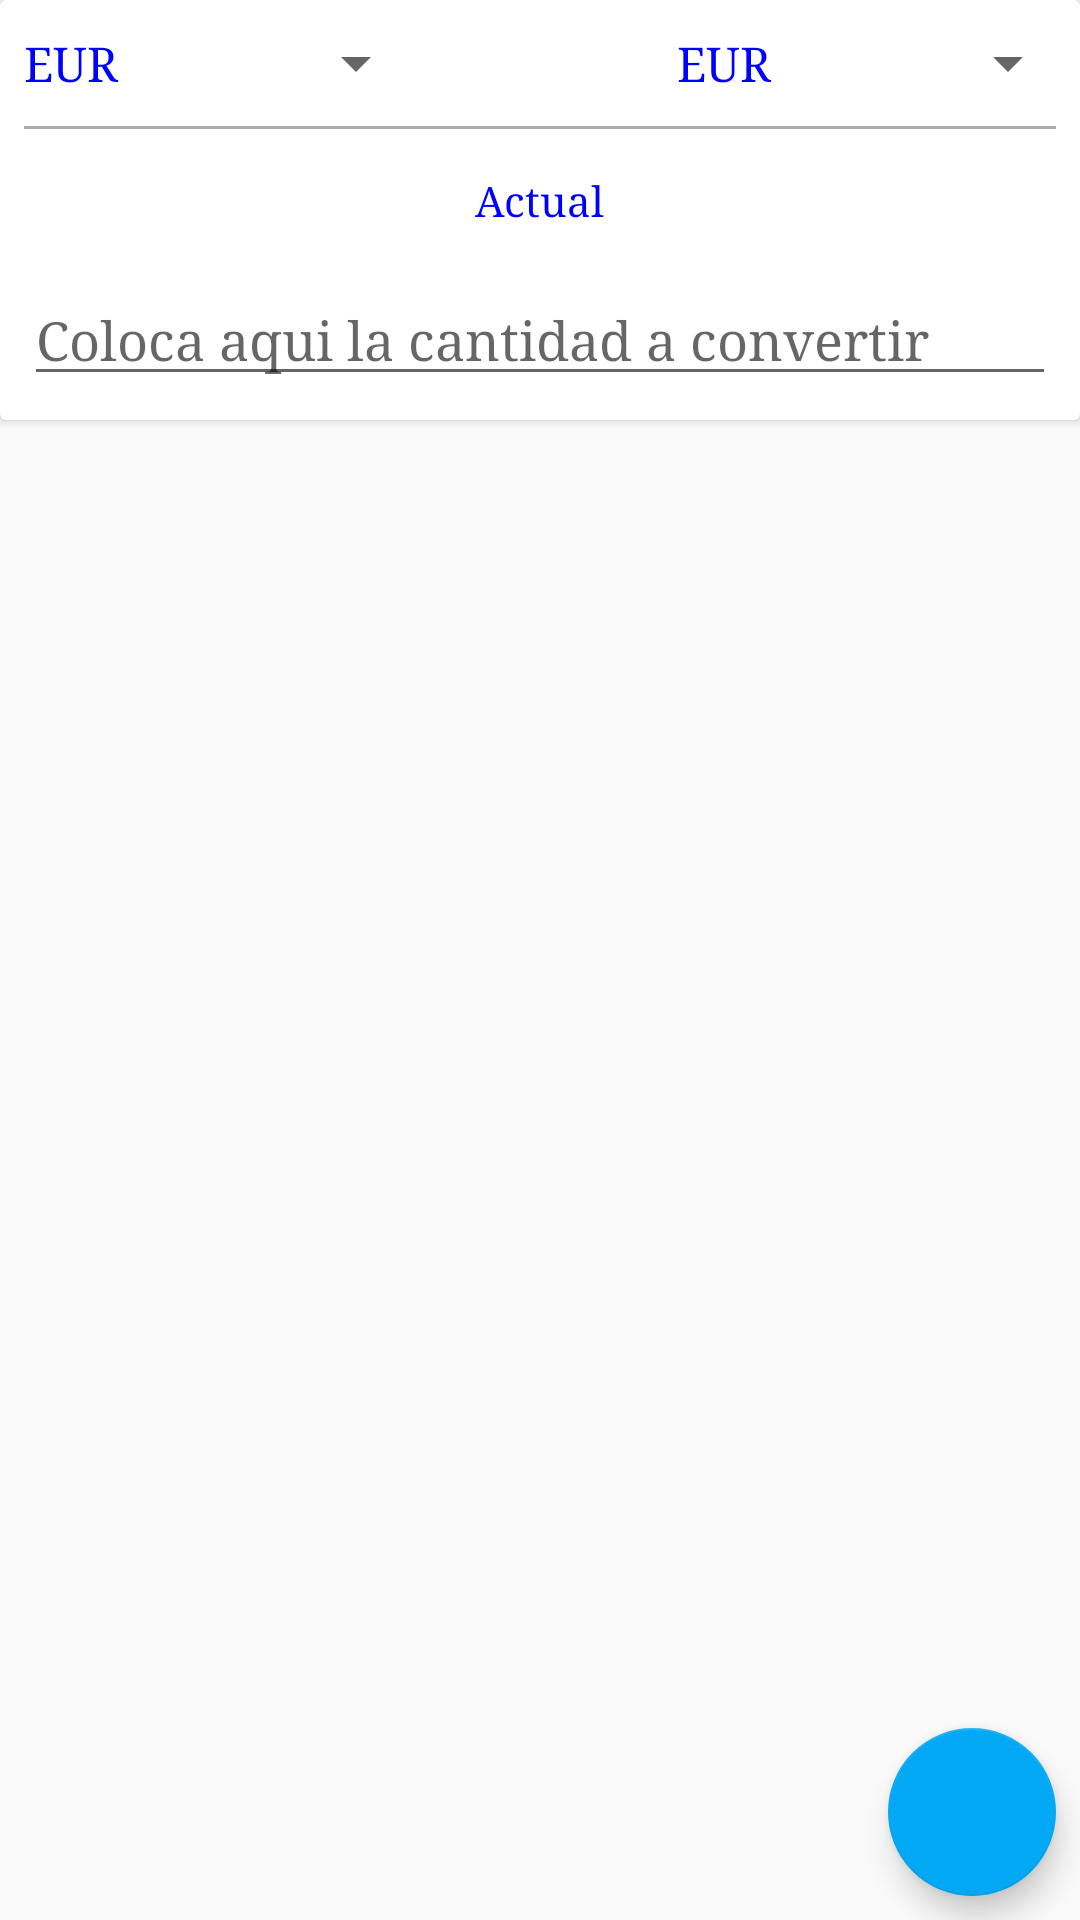

The Android layout XML behind this screen, and the referenced resources:
<!-- AndroidManifest.xml: application theme AppTheme -->
<!-- res/layout/activity_converter.xml -->
<?xml version="1.0" encoding="utf-8"?>
<android.support.constraint.ConstraintLayout
    xmlns:android="http://schemas.android.com/apk/res/android"
    xmlns:app="http://schemas.android.com/apk/res-auto"
    xmlns:tools="http://schemas.android.com/tools"
    android:layout_width="match_parent"
    android:layout_height="match_parent"

    tools:context="asteroides.example.org.asteroides.views.converter.ConverterActivity">


    <android.support.v7.widget.CardView
        android:id="@+id/selector_origin"
        android:layout_width="match_parent"
        android:layout_height="140dp">

        <android.support.constraint.ConstraintLayout
            android:layout_width="match_parent"
            android:layout_height="match_parent">


            <Spinner
                android:id="@+id/origin"
                android:layout_width="0dp"
                android:layout_height="wrap_content"

                android:entries="@array/currencies"

                app:layout_constraintBottom_toBottomOf="@+id/swap"
                app:layout_constraintEnd_toStartOf="@+id/swap"
                app:layout_constraintStart_toStartOf="parent"
                app:layout_constraintTop_toTopOf="@+id/swap" />

            <ImageButton
                android:id="@+id/swap"
                style="@android:style/Widget.DeviceDefault.Button.Borderless.Small"
                android:layout_width="75dp"
                android:layout_height="42dp"

                android:layout_alignParentEnd="true"
                android:layout_alignParentRight="true"
                android:layout_centerVertical="true"
                android:contentDescription="swap locales"
                app:layout_constraintEnd_toStartOf="@+id/destiny"
                app:layout_constraintStart_toEndOf="@+id/origin"
                app:layout_constraintTop_toTopOf="parent"
                app:srcCompat="@drawable/ic_swap_horiz_24dp" />

            <Spinner
                android:id="@+id/destiny"
                android:layout_width="0dp"
                android:layout_height="wrap_content"

                android:gravity="right"
                android:entries="@array/currencies"

                app:layout_constraintBottom_toBottomOf="@+id/swap"
                app:layout_constraintEnd_toEndOf="parent"
                app:layout_constraintStart_toEndOf="@+id/swap"
                app:layout_constraintTop_toTopOf="@+id/swap" />


            <View
                android:layout_width="match_parent"
                android:layout_height="1dp"
                android:background="#AAA"
                android:layout_marginRight="8dp"
                android:layout_marginLeft="8dp"
                app:layout_constraintTop_toBottomOf="@id/swap"/>

            <TextView
                android:id="@+id/actualStr"
                android:layout_width="wrap_content"
                android:layout_height="wrap_content"
                android:layout_alignParentBottom="true"
                android:layout_alignParentLeft="true"
                android:layout_alignParentStart="true"
                android:layout_marginBottom="8dp"
                android:layout_marginEnd="8dp"
                android:layout_marginStart="8dp"
                android:layout_marginTop="8dp"
                android:text="Actual"
                app:layout_constraintBottom_toTopOf="@+id/amount"
                app:layout_constraintEnd_toEndOf="@+id/amount"
                app:layout_constraintStart_toStartOf="@+id/amount"
                app:layout_constraintTop_toBottomOf="@+id/swap" />

            <EditText
                android:id="@+id/amount"
                android:layout_width="0dp"
                android:layout_height="wrap_content"
                android:layout_margin="8dp"
                android:hint="Coloca aqui la cantidad a convertir"
                android:inputType="number|numberDecimal"
                android:maxLines="1"
                android:singleLine="true"
                app:layout_constraintBottom_toBottomOf="parent"
                app:layout_constraintEnd_toEndOf="parent"
                app:layout_constraintStart_toStartOf="parent" />

        </android.support.constraint.ConstraintLayout>

    </android.support.v7.widget.CardView>

    <android.support.v7.widget.CardView
        android:id="@+id/response_wrapper"
        android:visibility="gone"
        android:layout_width="match_parent"
        android:layout_height="120dp"
        android:layout_margin="16dp"
        app:layout_constraintTop_toBottomOf="@id/selector_origin">
        <android.support.constraint.ConstraintLayout
            android:layout_width="match_parent"
            android:layout_height="match_parent">

            <TextView
                android:id="@+id/destinyStr"
                android:layout_width="wrap_content"
                android:layout_height="wrap_content"

                android:layout_marginTop="16dp"

                android:text="Destiny"
                app:layout_constraintLeft_toLeftOf="@id/amountConverted"
                app:layout_constraintRight_toRightOf="@id/amountConverted"
                app:layout_constraintTop_toTopOf="parent" />

            <TextView
                android:id="@+id/amountConverted"
                android:layout_width="0dp"
                android:layout_height="wrap_content"

                android:layout_margin="8dp"
                android:textAppearance="@style/TextAppearance.AppCompat.Display1"
                app:layout_constraintBottom_toBottomOf="parent"
                app:layout_constraintLeft_toLeftOf="parent"
                app:layout_constraintRight_toRightOf="parent" />
        </android.support.constraint.ConstraintLayout>
    </android.support.v7.widget.CardView>


    <android.support.design.widget.FloatingActionButton
        android:id="@+id/convert"
        android:layout_width="wrap_content"
        android:layout_height="wrap_content"
        android:layout_marginBottom="8dp"
        android:layout_marginEnd="8dp"
        android:layout_marginRight="8dp"
        android:clickable="true"

        android:focusable="true"
        app:layout_constraintBottom_toBottomOf="parent"
        app:layout_constraintEnd_toEndOf="parent"
        app:srcCompat="@drawable/ic_low_priority_24dp" />

    <ProgressBar
        android:id="@+id/progressBar"
        style="@android:style/Widget.DeviceDefault.Light.ProgressBar.Large"
        android:layout_width="wrap_content"
        android:layout_height="wrap_content"
        android:layout_marginBottom="8dp"
        android:layout_marginEnd="8dp"
        android:layout_marginStart="8dp"
        android:layout_marginTop="8dp"
        android:visibility="gone"
        app:layout_constraintBottom_toBottomOf="parent"
        app:layout_constraintEnd_toEndOf="parent"
        app:layout_constraintStart_toStartOf="parent"
        app:layout_constraintTop_toBottomOf="parent" />


</android.support.constraint.ConstraintLayout>
<!-- resources referenced by this layout -->
<resources>
  <string-array name="currencies">
          <item>EUR</item>
          <item>AUD</item>
          <item>BGN</item>
          <item>BRL</item>
          <item>CAD</item>
          <item>CHF</item>
          <item>CNY</item>
          <item>CZK</item>
          <item>DKK</item>
          <item>GBP</item>
          <item>HKD</item>
          <item>HRK</item>
          <item>HUF</item>
          <item>IDR</item>
          <item>ILS</item>
          <item>INR</item>
          <item>JPY</item>
          <item>KRW</item>
          <item>MXN</item>
          <item>MYR</item>
          <item>NOK</item>
          <item>NZD</item>
          <item>PHP</item>
          <item>PLN</item>
          <item>RON</item>
          <item>RUB</item>
          <item>SEK</item>
          <item>SGD</item>
          <item>THB</item>
          <item>TRY</item>
          <item>USD</item>
          <item>ZAR</item>
      </string-array>
  <!-- drawable ic_swap_horiz_24dp (drawable) -->
  <vector xmlns:android="http://schemas.android.com/apk/res/android"
          android:width="24dp"
          android:height="24dp"
          android:viewportWidth="24.0"
          android:viewportHeight="24.0">
      <path
          android:fillColor="#FFAAAAAA"
          android:pathData="M6.99,11L3,15l3.99,4v-3H14v-2H6.99v-3zM21,9l-3.99,-4v3H10v2h7.01v3L21,9z"/>
  </vector>
  <style name="AppTheme" parent="Theme.AppCompat.Light.DarkActionBar">
          
          <item name="android:typeface">serif</item>
          <item name="android:textColor">#0000FF</item>
          <item name="colorPrimary">@color/colorPrimary</item>
          <item name="colorPrimaryDark">@color/colorPrimaryDark</item>
          <item name="colorAccent">@color/colorAccent</item>
      </style>
  <color name="colorPrimary">#607D8B</color>
  <color name="colorPrimaryDark">#455A64</color>
  <color name="colorAccent">#03A9F4</color>
</resources>
